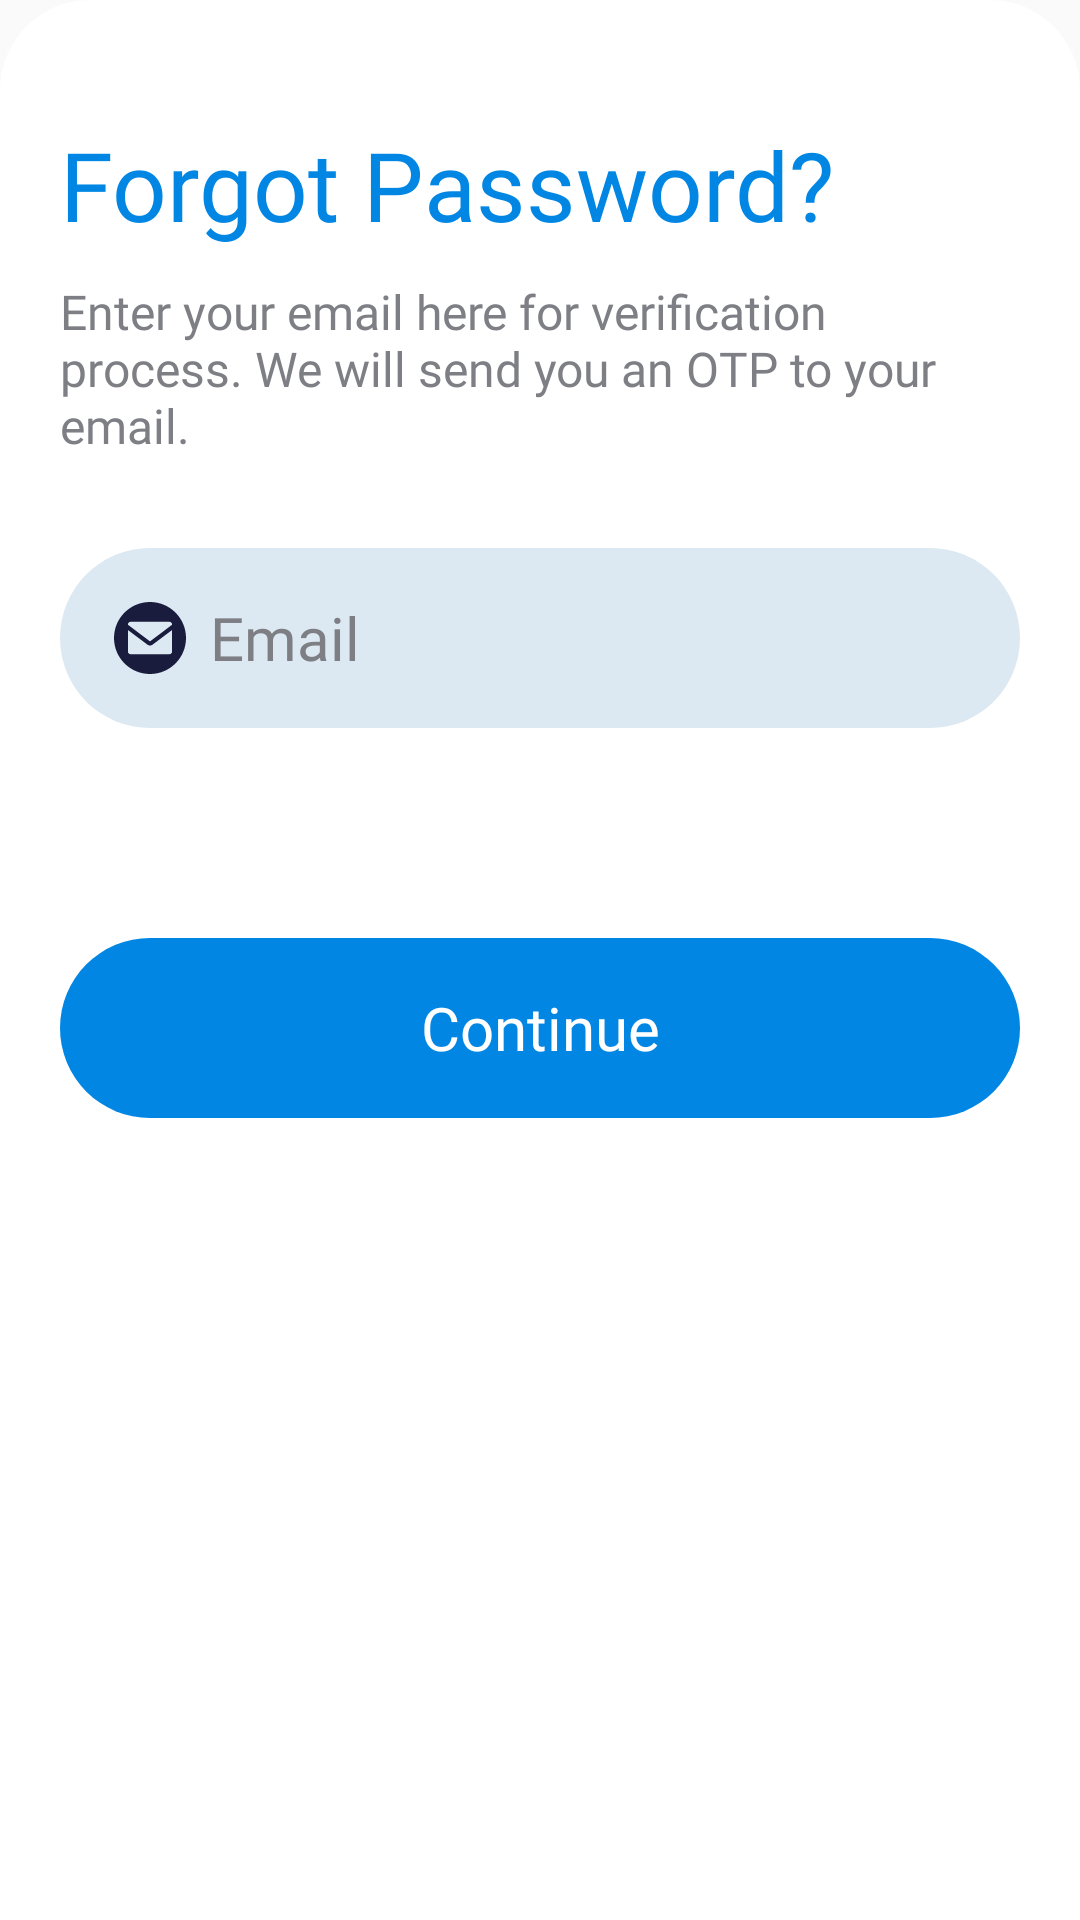

The Android layout XML behind this screen, and the referenced resources:
<!-- AndroidManifest.xml: application theme Theme.Examiner -->
<!-- res/layout/forgot_pass_dialog.xml -->
<?xml version="1.0" encoding="utf-8"?>
<LinearLayout xmlns:android="http://schemas.android.com/apk/res/android"
    xmlns:tools="http://schemas.android.com/tools"
    android:layout_width="match_parent"
    android:layout_height="match_parent"
    android:orientation="vertical"
    android:padding="20dp"
    android:background="@drawable/white_radius_top_bg">

    <TextView
        android:layout_width="match_parent"
        android:layout_height="wrap_content"
        android:layout_marginTop="20dp"
        android:text="@string/forgot_password"
        android:textSize="32sp"
        android:textColor="@color/blue_pr"
        android:fontFamily="@font/barlow_semibold"/>
    <TextView
        android:layout_width="match_parent"
        android:layout_height="wrap_content"
        android:layout_marginTop="10dp"
        android:text="@string/forgot_otp"
        android:textSize="16sp"
        android:textColor="@color/black_sc"
        android:fontFamily="@font/barlow_regular"/>

    
    <RelativeLayout
        android:layout_width="match_parent"
        android:layout_height="60dp"
        android:layout_marginTop="30dp"
        android:clickable="true"
        android:focusable="true"
        android:background="@drawable/edt_bg">
        <ImageView
            android:src="@drawable/ic_email"
            style="@style/edt_icon_style"
            tools:ignore="ContentDescription" />
        <EditText
            android:id="@+id/edt_forgot_dialog_email"
            android:inputType="textEmailAddress"
            android:hint="@string/email"
            style="@style/edt_txt_style"
            android:importantForAutofill="no" />
    </RelativeLayout>
    <TextView
        android:id="@+id/forgot_dialog_show_error"
        android:layout_width="match_parent"
        android:layout_height="wrap_content"
        android:layout_marginTop="20dp"
        android:paddingTop="10dp"
        android:paddingStart="20dp"
        android:paddingEnd="20dp"
        android:paddingBottom="12dp"
        android:textSize="16sp"
        android:fontFamily="@font/barlow_regular"
        android:textColor="@color/red_pr"
        android:background="@drawable/red_sc_bg"
        android:visibility="gone"/>
    <androidx.appcompat.widget.AppCompatButton
        android:id="@+id/btn_forgot_dialog_continue"
        android:layout_marginTop="70dp"
        android:layout_marginBottom="20dp"
        android:text="@string/continue_btn"
        style="@style/blue_btn_style"/>

</LinearLayout>
<!-- resources referenced by this layout -->
<resources>
  <color name="black_sc">#7E7F85</color>
  <color name="blue_pr">#0186E4</color>
  <color name="red_pr">#F2203C</color>
  <!-- drawable edt_bg (drawable) -->
  <?xml version="1.0" encoding="utf-8"?>
  <shape xmlns:android="http://schemas.android.com/apk/res/android"
      android:shape="rectangle">
      <solid android:color="@color/blue_sc"/>
      <corners android:radius="30dp"/>
  </shape>
  <!-- drawable ic_email (drawable) -->
  <vector android:height="24dp" android:viewportHeight="30"
      android:viewportWidth="30" android:width="24dp" xmlns:android="http://schemas.android.com/apk/res/android">
      <path android:fillColor="@color/black_pr" android:pathData="M15,0C6.72,0 0,6.72 0,15s6.72,15 15,15s15,-6.72 15,-15S23.28,0 15,0zM24.18,20.71c0,0.56 -0.46,1.02 -1.02,1.02H6.84c-0.56,0 -1.02,-0.46 -1.02,-1.02v-9.04l8.13,6.12c0.62,0.47 1.48,0.47 2.1,0l8.13,-6.1V20.71zM24.18,9.5L15,16.42L5.82,9.49V9.29c0,-0.56 0.46,-1.02 1.02,-1.02h16.33c0.56,0 1.02,0.46 1.02,1.02V9.5z"/>
  </vector>
  <!-- drawable red_sc_bg (drawable) -->
  <?xml version="1.0" encoding="utf-8"?>
  <shape
      xmlns:android="http://schemas.android.com/apk/res/android"
      android:shape="rectangle">
      <solid android:color="@color/red_sc"/>
      <corners android:radius="50dp"/>
  </shape>
  <!-- drawable white_radius_top_bg (drawable) -->
  <?xml version="1.0" encoding="utf-8"?>
  <shape
      xmlns:android="http://schemas.android.com/apk/res/android"
      android:shape="rectangle">
      <solid android:color="@color/white_pr"/>
      <corners
          android:topRightRadius="30dp"
          android:topLeftRadius="30dp"/>
  </shape>
  <string name="continue_btn">Continue</string>
  <string name="email">Email</string>
  <string name="forgot_otp">Enter your email here for verification process. We will send you an OTP to your email.</string>
  <string name="forgot_password">Forgot Password?</string>
  <style name="edt_icon_style">
          <item name="android:layout_width">24dp</item>
          <item name="android:layout_height">24dp</item>
          <item name="android:layout_centerVertical">true</item>
          <item name="android:layout_marginStart">18dp</item>
      </style>
  <style name="edt_txt_style">
          <item name="android:layout_width">match_parent</item>
          <item name="android:layout_height">60dp</item>
          <item name="android:layout_marginStart">50dp</item>
          <item name="android:textSize">20sp</item>
          <item name="android:fontFamily">@font/barlow_regular</item>
          <item name="android:textColor">@color/black_pr</item>
          <item name="android:textColorHint">@color/black_sc</item>
          <item name="android:background">@color/transparent</item>
      </style>
  <style name="Theme.Examiner" parent="Base.Theme.Examiner" />
  <color name="blue_sc">#DCE9F2</color>
  <color name="black_pr">#191C3C</color>
  <color name="red_sc">#FFC7C7</color>
  <color name="white_pr">#FFFFFFFF</color>
  <!-- drawable white_ripple (drawable) -->
  <?xml version="1.0" encoding="utf-8"?>
  <ripple
      xmlns:android="http://schemas.android.com/apk/res/android"
      android:color="@color/white_sc">
  
  </ripple>
  <!-- drawable blue_btn_bg (drawable) -->
  <?xml version="1.0" encoding="utf-8"?>
  <shape
      xmlns:android="http://schemas.android.com/apk/res/android"
      android:shape="rectangle">
      <solid android:color="@color/blue_pr"/>
      <corners android:radius="50dp"/>
  </shape>
  <color name="transparent">#00FFFFFF</color>
  <style name="Base.Theme.Examiner" parent="Theme.AppCompat.Light.NoActionBar">
          
          
      </style>
  <color name="white_sc">#80FFFFFF</color>
</resources>
